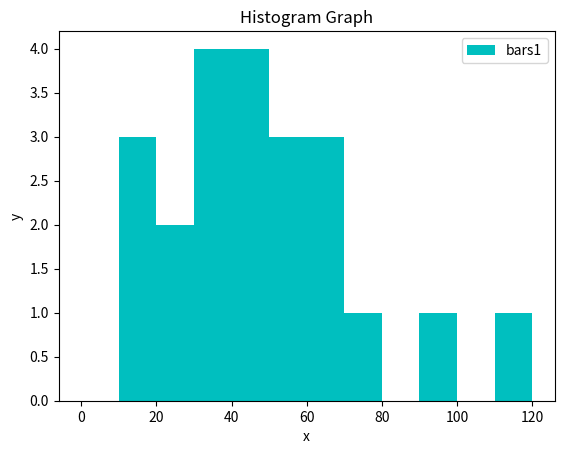

Write the Python code that produced this figure.
#/usr/bin/python2.7
import matplotlib.pyplot as plt

population_ages = [11, 22, 34, 55, 14, 15, 45, 67, 23, 45, 111, 67, 56, 78, 58, 46, 37, 96, 65, 45, 34, 37]
bins = [0, 10, 20, 30, 40, 50, 60, 70, 80, 90, 100, 110, 120]

plt.hist(population_ages, bins, label='bars1', color='c')

plt.xlabel('x')
plt.ylabel('y')

plt.title('Histogram Graph')
plt.legend()
plt.show()